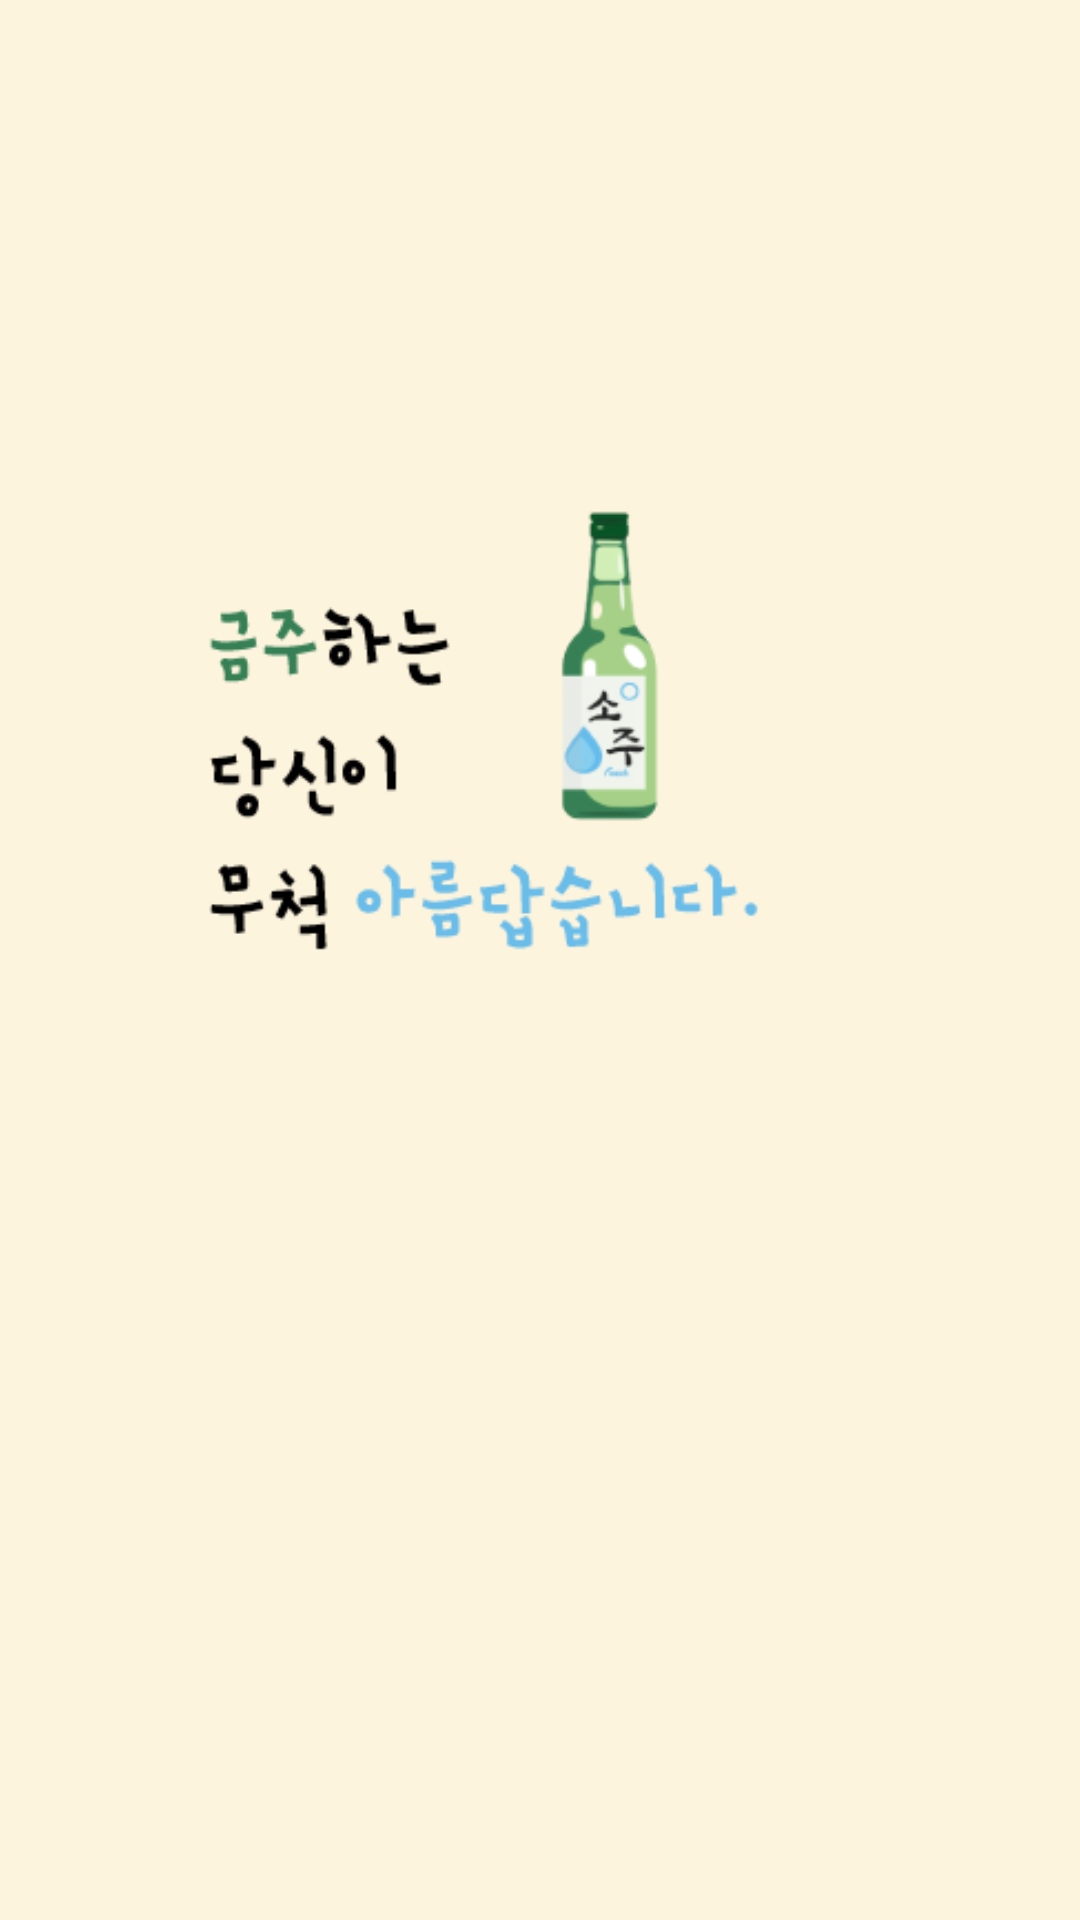

The Android layout XML behind this screen, and the referenced resources:
<!-- AndroidManifest.xml: application theme Theme.Noalcohol -->
<!-- res/layout/activity_splash.xml -->
<?xml version="1.0" encoding="utf-8"?>
<LinearLayout xmlns:android="http://schemas.android.com/apk/res/android"
    xmlns:app="http://schemas.android.com/apk/res-auto"
    xmlns:tools="http://schemas.android.com/tools"
    android:layout_width="match_parent"
    android:layout_height="match_parent"
    android:background="#FCF4DD"
    tools:context=".MainActivity" >

    <ImageView
        android:id="@+id/imageView"
        android:layout_width="wrap_content"
        android:layout_height="wrap_content"
        android:layout_weight="1"
        app:srcCompat="@drawable/soju_splash" />
</LinearLayout>
<!-- resources referenced by this layout -->
<resources>
  <!-- drawable soju_splash: png bitmap (drawable, 15987 bytes) -->
  <style name="Theme.Noalcohol" parent="Theme.MaterialComponents.DayNight.DarkActionBar">
  
  
          
  
          <item name="colorPrimaryVariant">@color/purple_700</item>
  
  
  
  
  
          
          <item name="android:statusBarColor">#378057</item>
          
      </style>
  <color name="purple_700">#FF3700B3</color>
</resources>
